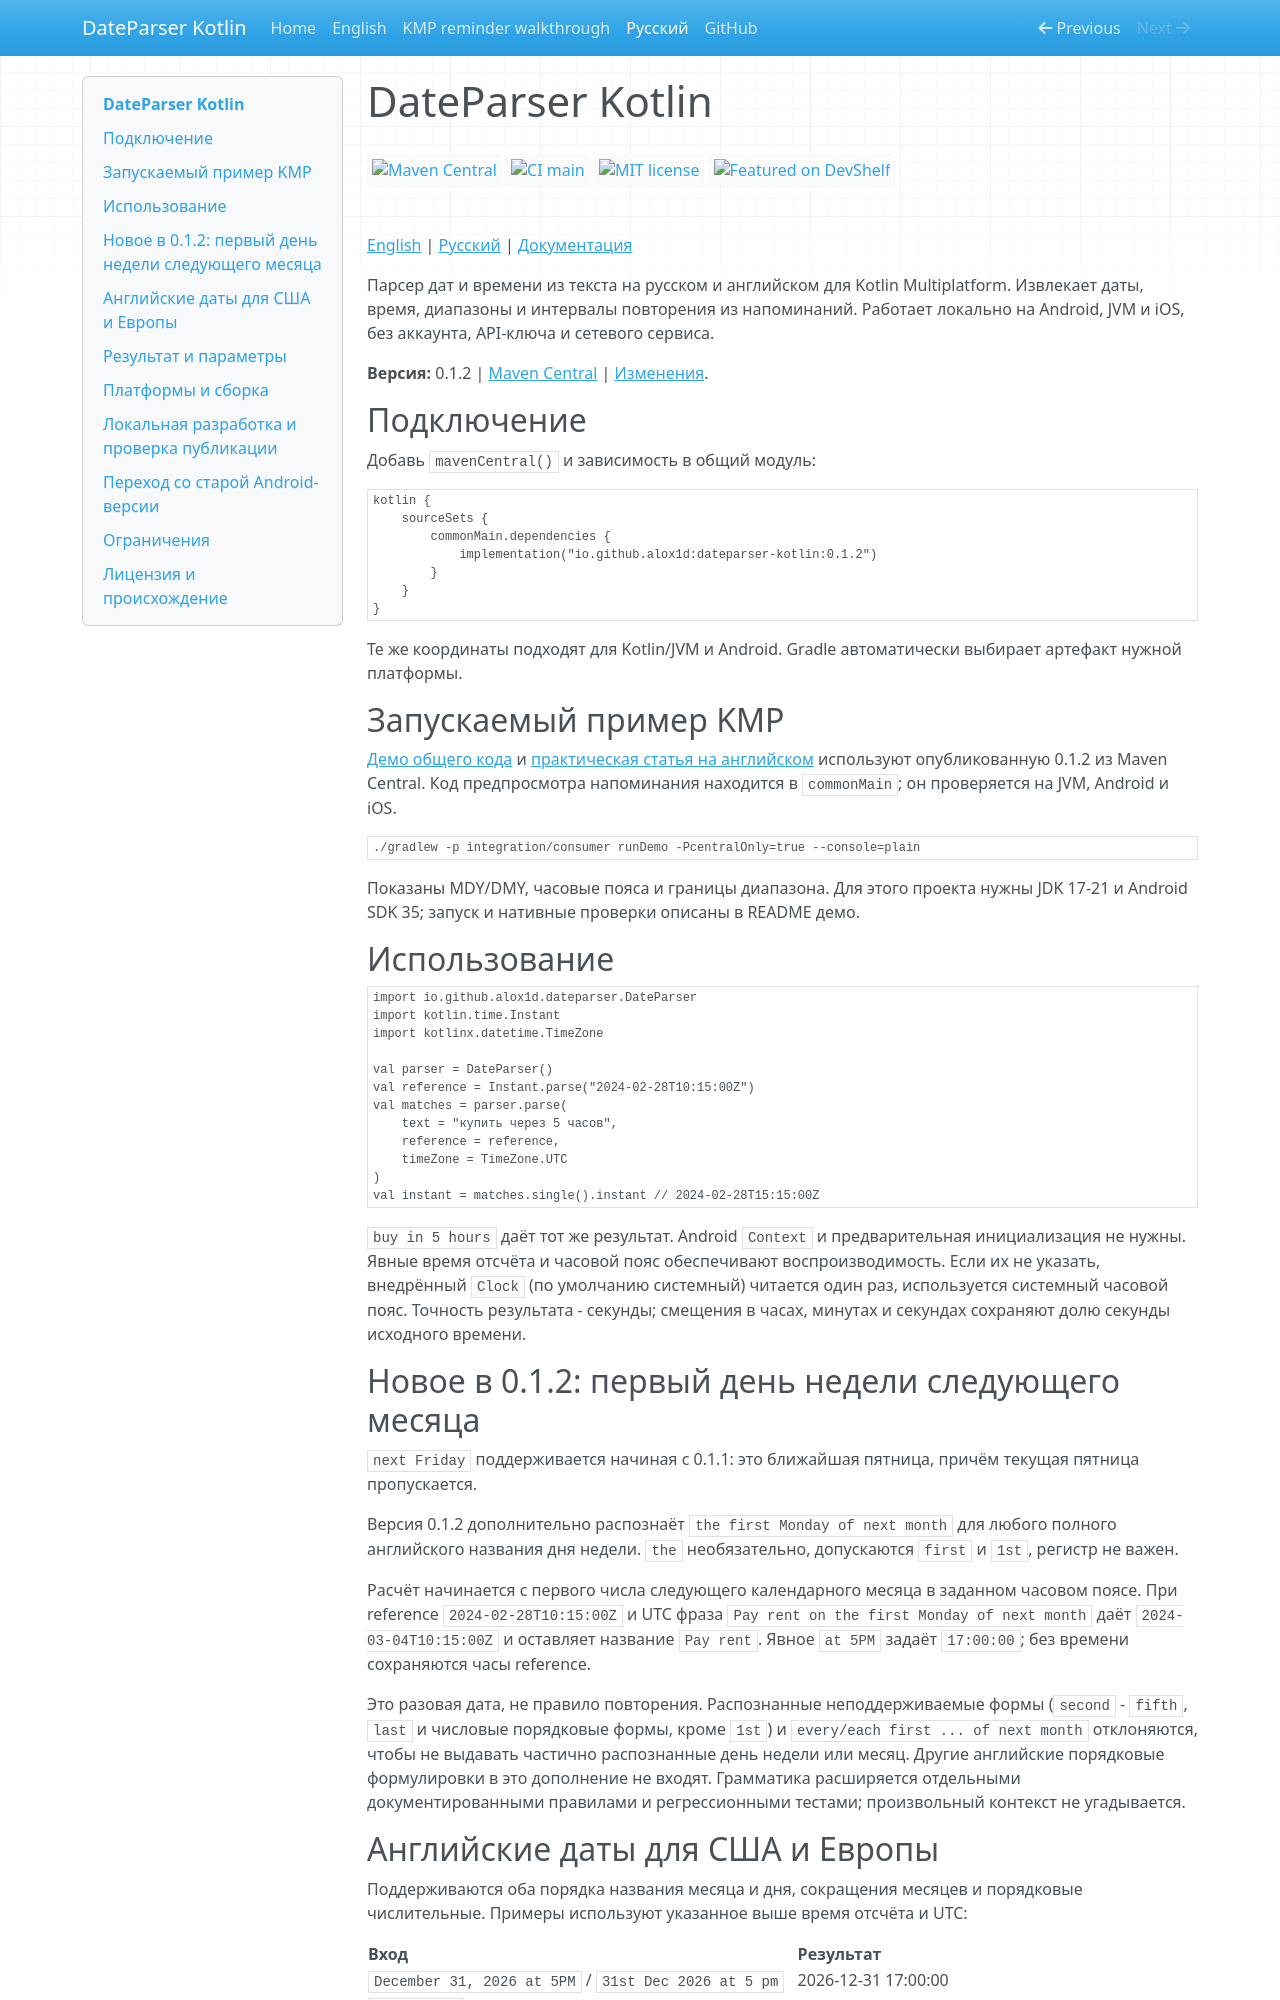

repository: Alox1d/dateparser · page: ru/index.html · generator: mkdocs

---
title: DateParser Kotlin - парсер дат и времени из текста
---

# DateParser Kotlin

[![Maven Central](https://img.shields.io/maven-central/v/io.github.alox1d/dateparser-kotlin?strategy=releaseProperty&style=for-the-badge&label=Maven%20Central&color=7928CA)](https://central.sonatype.com/artifact/io.github.alox1d/dateparser-kotlin)
[![CI main](https://img.shields.io/github/actions/workflow/status/Alox1d/dateparser-kotlin/ci.yml?branch=main&event=push&style=for-the-badge&label=CI%20main&color=7928CA)](https://github.com/Alox1d/dateparser-kotlin/actions/workflows/ci.yml?query=branch%3Amain%20event%3Apush)
[![MIT license](https://img.shields.io/github/license/Alox1d/dateparser-kotlin?style=for-the-badge&label=License&color=7928CA)](https://github.com/Alox1d/dateparser-kotlin/blob/main/LICENSE)
[![Featured on DevShelf](https://img.shields.io/badge/Featured%20on-DevShelf-7928CA?style=for-the-badge&logo=googlechrome&logoColor=white)](https://devshelf.ritualdev.in/tools/dateparser-kotlin.html)

[English](../en/index.md) | [Русский](../ru/index.md) | [Документация](https://alox1d.github.io/dateparser-kotlin/)

Парсер дат и времени из текста на русском и английском для Kotlin Multiplatform. Извлекает даты, время, диапазоны и интервалы повторения из напоминаний. Работает локально на Android, JVM и iOS, без аккаунта, API-ключа и сетевого сервиса.

**Версия:** 0.1.2 | [Maven Central](https://central.sonatype.com/artifact/io.github.alox1d/dateparser-kotlin/0.1.2) | [Изменения](https://github.com/Alox1d/dateparser-kotlin/blob/main/CHANGELOG.md).

## Подключение

Добавь `mavenCentral()` и зависимость в общий модуль:

```kotlin
kotlin {
    sourceSets {
        commonMain.dependencies {
            implementation("io.github.alox1d:dateparser-kotlin:0.1.2")
        }
    }
}
```

Те же координаты подходят для Kotlin/JVM и Android. Gradle автоматически выбирает артефакт нужной платформы.

## Запускаемый пример KMP

[Демо общего кода](https://github.com/Alox1d/dateparser-kotlin/blob/main/integration/consumer/README.md) и [практическая статья на английском](https://alox1d.github.io/dateparser-kotlin/en/kmp-reminder-demo/) используют опубликованную 0.1.2 из Maven Central. Код предпросмотра напоминания находится в `commonMain`; он проверяется на JVM, Android и iOS.

```sh
./gradlew -p integration/consumer runDemo -PcentralOnly=true --console=plain
```

Показаны MDY/DMY, часовые пояса и границы диапазона. Для этого проекта нужны JDK 17-21 и Android SDK 35; запуск и нативные проверки описаны в README демо.

## Использование

```kotlin
import io.github.alox1d.dateparser.DateParser
import kotlin.time.Instant
import kotlinx.datetime.TimeZone

val parser = DateParser()
val reference = Instant.parse("2024-02-28T10:15:00Z")
val matches = parser.parse(
    text = "купить через 5 часов",
    reference = reference,
    timeZone = TimeZone.UTC
)
val instant = matches.single().instant // 2024-02-28T15:15:00Z
```

`buy in 5 hours` даёт тот же результат. Android `Context` и предварительная инициализация не нужны. Явные время отсчёта и часовой пояс обеспечивают воспроизводимость. Если их не указать, внедрённый `Clock` (по умолчанию системный) читается один раз, используется системный часовой пояс. Точность результата - секунды; смещения в часах, минутах и секундах сохраняют долю секунды исходного времени.

## Новое в 0.1.2: первый день недели следующего месяца

`next Friday` поддерживается начиная с 0.1.1: это ближайшая пятница, причём текущая пятница пропускается.

Версия 0.1.2 дополнительно распознаёт `the first Monday of next month` для любого полного английского названия дня недели. `the` необязательно, допускаются `first` и `1st`, регистр не важен.

Расчёт начинается с первого числа следующего календарного месяца в заданном часовом поясе. При reference `2024-02-28T10:15:00Z` и UTC фраза `Pay rent on the first Monday of next month` даёт `2024-03-04T10:15:00Z` и оставляет название `Pay rent`. Явное `at 5PM` задаёт `17:00:00`; без времени сохраняются часы reference.

Это разовая дата, не правило повторения. Распознанные неподдерживаемые формы (`second` - `fifth`, `last` и числовые порядковые формы, кроме `1st`) и `every/each first ... of next month` отклоняются, чтобы не выдавать частично распознанные день недели или месяц. Другие английские порядковые формулировки в это дополнение не входят. Грамматика расширяется отдельными документированными правилами и регрессионными тестами; произвольный контекст не угадывается.
